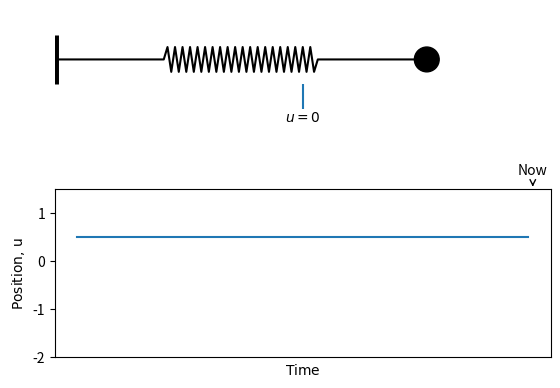

Write the Python code that produced this figure.
%matplotlib notebook
%matplotlib notebook

# Stefan van der Walt <stefan@sun.ac.za>, 2013
# License: CC0
import numpy as np

import matplotlib.pyplot as plt
import matplotlib.animation as animation
from matplotlib.patches import Circle


# Workaround to matplotlib bug in FunctionAnimator that won't allow us
# to specify ``itertools.count(step=delta)`` as the frames argument.
# Also see ``set_time`` below.
delta = 0.02

class FreeDamped:
    def __init__(self, k, m, c, u0, u0_prime):
        self.wn = np.sqrt(k / m)
        self.zeta = c/(2*m*self.wn)
        
        self.B = u0
        self.A = u0_prime / self.wn

    def __call__(self, t):
        A, B, wn, zeta = self.A, self.B, self.wn, self.zeta
        return A * np.exp(-zeta*wn*t) * np.sin(wn*t) + B * np.exp(-zeta*wn*t) * np.cos(wn*t)
    

class Spring:
    N = 100
    _hist_length = 100

    _spring_coords = np.zeros(N)
    _spring_coords[30:70] = 0.05 * (-1) ** np.arange(40)

    def __init__(self, axis, axis_history, k, m, c, u0, u0_prime):
        self._method = FreeDamped(k, m, c, u0, u0_prime)

        self._t = 0
        self._anchor = axis.vlines([0], -0.1, 0.1, linewidth=5, color='black')
        self._pot = Circle((self.u, 0), 0.05, color='black')
        self._spring, = axis.plot(*self._spring_xy(), color='black')

        axis.vlines([1], -0.1, -0.2)
        axis.text(1, -0.25, '$u = 0$', horizontalalignment='center')

        self._ax = axis
        axis.add_patch(self._pot)
        axis.set_xlim([0, 2])
        axis.set_ylim([-0.3, 0.2])
        axis.set_axis_off()
        axis.set_aspect('equal')

        self._history = [self.u - 1] * self._hist_length
        self._history_plot, = axis_history.plot(np.arange(self._hist_length) *
                                                delta, self._history)
        axis_history.annotate('Now',
                              (self._hist_length * delta, 1.5),
                              (self._hist_length * delta, 1.8),
                              arrowprops=dict(arrowstyle='->'),
                              horizontalalignment='center')
        axis_history.set_ylim(-2, 1.5)
        axis_history.set_xticks([])
        axis_history.set_xlabel(r'$\mathrm{Time}$')
        axis_history.set_ylabel(r'$\mathrm{Position,\, u}$')

    def _spring_xy(self):
        return np.linspace(0, self.u, self.N), self._spring_coords

    def set_time(self, t):
        self._t = t * delta
        self.update()

    @property
    def u(self):
        return 1 + self._method(self._t)

    def update(self):
        self._pot.center = (self.u, 0)

        x, y = self._spring_xy()
        self._spring.set_xdata(x)

        self._history.append(self.u - 1)
        self._history = self._history[-self._hist_length:]

        self._history_plot.set_ydata(self._history)

m = 1
k = 100
c = 1
# set initial conditions
u0 = 0.5
u0_prime = 0

sdof = FreeDamped(m,k,c,u0,u0_prime)

print('Natural frequency: ',sdof.wn)
print('Damping ratio: ', sdof.zeta)

f, (ax0, ax1) = plt.subplots(2, 1)
s = Spring(axis=ax0, axis_history=ax1,
           k=k, m=m, c=c, u0=u0, u0_prime=u0_prime)

anim = animation.FuncAnimation(f, s.set_time, interval=delta * 1000,
                              repeat=False)

plt.show()

